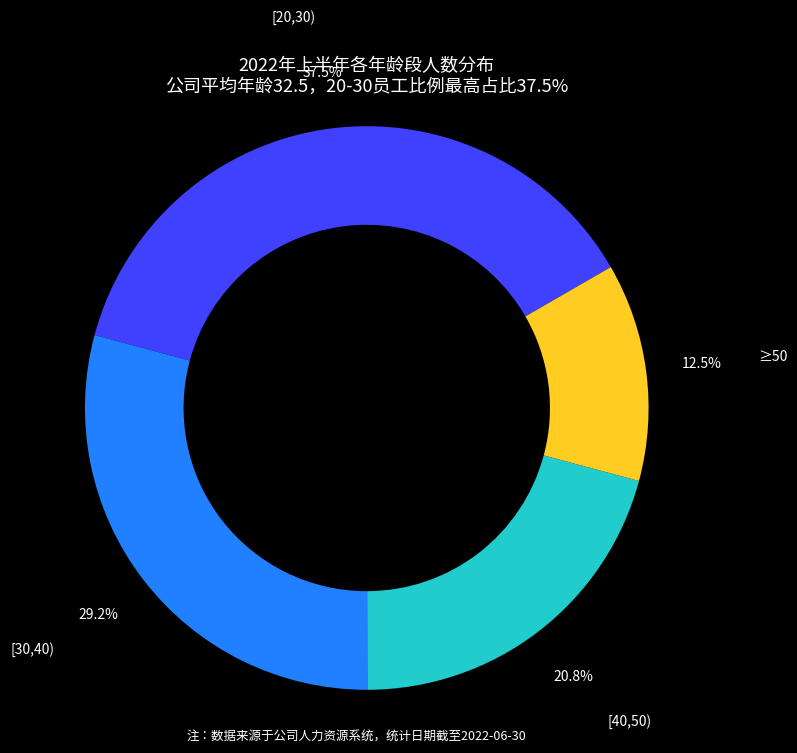

Write the Python code that produced this figure.
import matplotlib.pyplot as plt
labels = ["[20,30)", "[30,40)", "[40,50)", "≥50"]
percents = [37.5, 29.2, 20.8, 12.5]
colors = ['#4040ff', '#2080ff', '#20cccc', '#ffcc22'] 
fig, ax = plt.subplots(figsize=(8, 8), facecolor='#000000') 
wedges, texts, autotexts = ax.pie(
    percents,
    labels=labels,
    colors=colors,
    autopct='%1.1f%%',
    pctdistance=1.2,   
    labeldistance=1.4,
    startangle=30,
    wedgeprops={"width":0.35}, 
)
for t in texts:
    t.set_color("white")
for a in autotexts:
    a.set_color("white")
ax.axis("equal")   
ax.set_title("2022年上半年各年龄段人数分布\n公司平均年龄32.5，20‑30员工比例最高占比37.5%",
             color="white", fontsize=13)
plt.figtext(0.5, 0.08, "注：数据来源于公司人力资源系统，统计日期截至2022‑06‑30",
            ha="center", color="white", fontsize=9)
plt.show()
